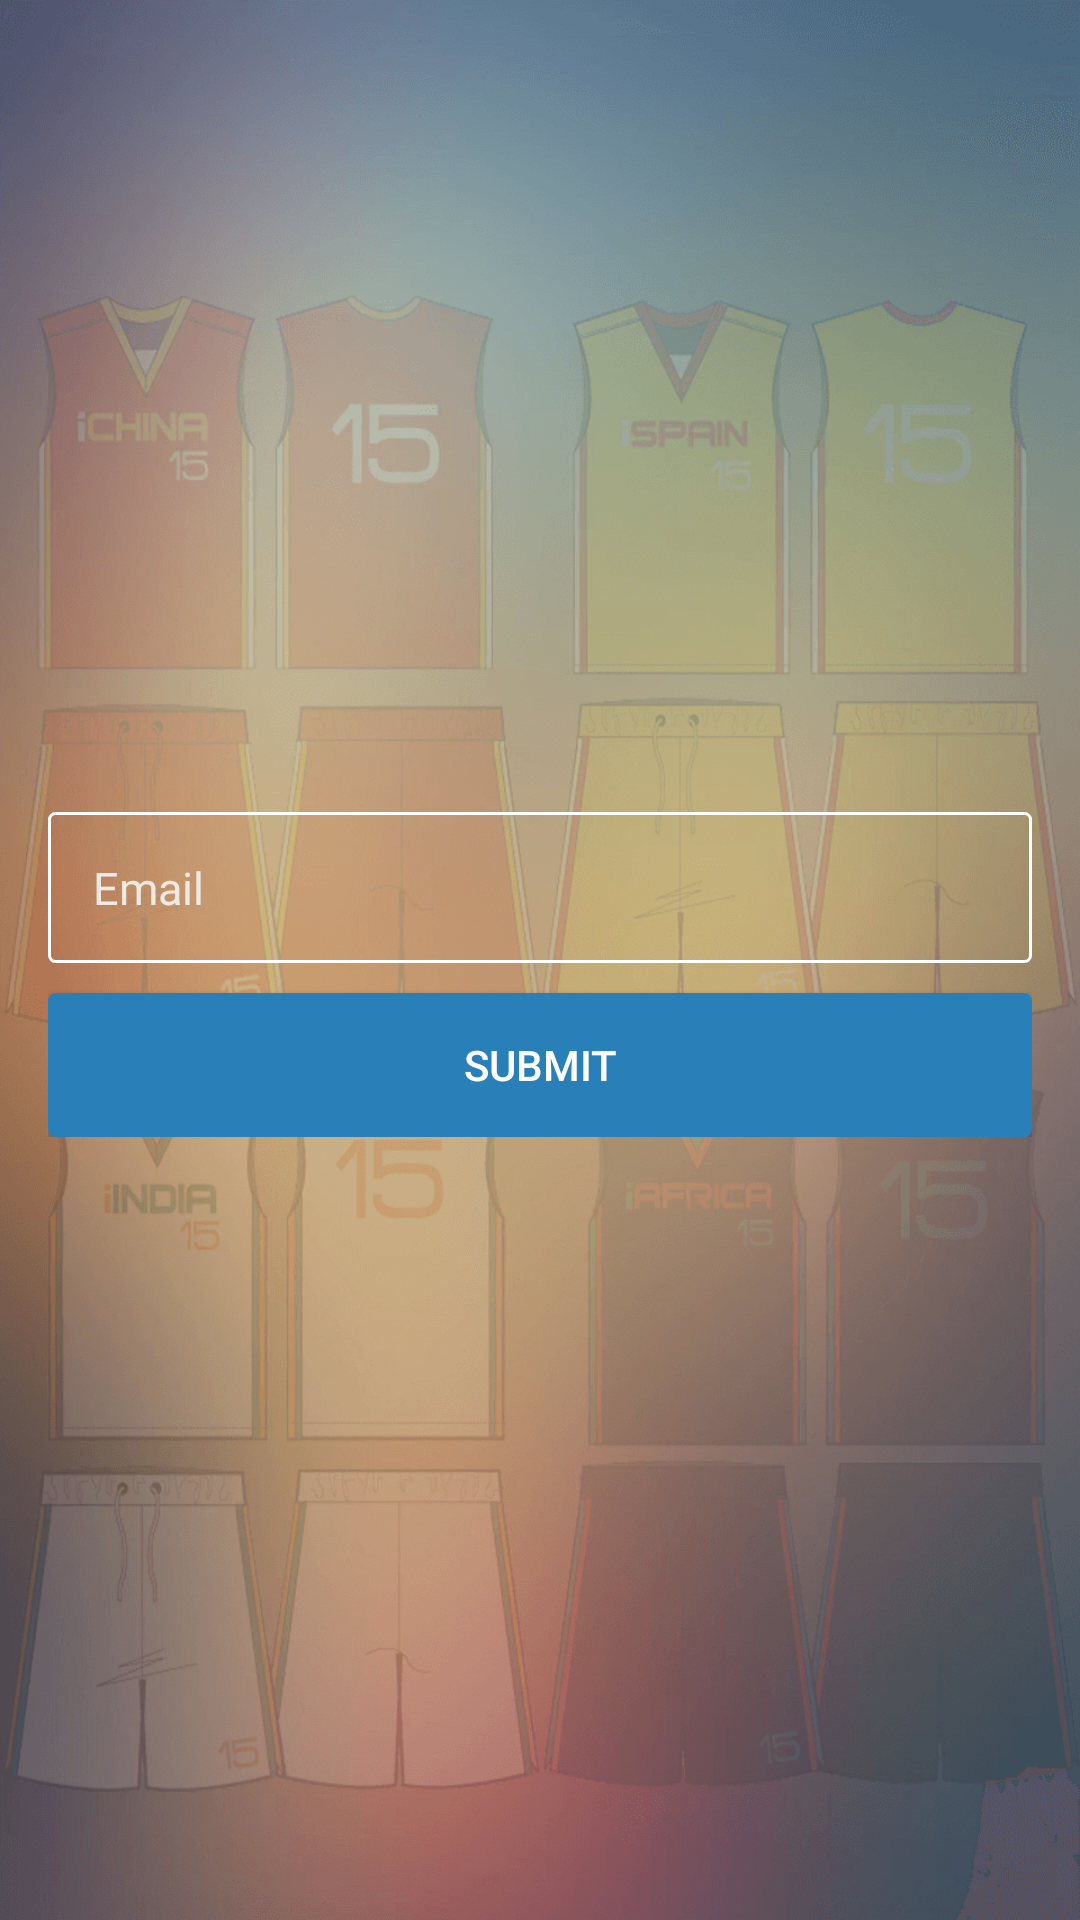

Write the Android layout XML for this screen, with the resource values it uses.
<!-- AndroidManifest.xml: application theme AppTheme -->
<!-- res/layout/activity_forget_password.xml -->
<?xml version="1.0" encoding="utf-8"?>
<android.support.design.widget.CoordinatorLayout xmlns:android="http://schemas.android.com/apk/res/android"
    xmlns:app="http://schemas.android.com/apk/res-auto"
    xmlns:tools="http://schemas.android.com/tools"
    android:id="@+id/coordinatorLayout"
    android:layout_width="match_parent"
    android:layout_height="match_parent"
    android:fitsSystemWindows="true"
    tools:context="com.braintech.cmyco.activity.ForgetPasswordActivity">

    <RelativeLayout xmlns:android="http://schemas.android.com/apk/res/android"
        xmlns:app="http://schemas.android.com/apk/res-auto"
        xmlns:tools="http://schemas.android.com/tools"
        android:layout_width="match_parent"
        android:layout_height="match_parent"
        android:background="@drawable/forget_pass_bg"
        android:paddingBottom="@dimen/activity_vertical_margin"
        android:paddingLeft="@dimen/activity_horizontal_margin"
        android:paddingRight="@dimen/activity_horizontal_margin"
        android:paddingTop="@dimen/activity_vertical_margin"
        app:layout_behavior="@string/appbar_scrolling_view_behavior"
        tools:context="com.braintech.cmyco.activity.ForgetPasswordActivity"
        tools:showIn="@layout/activity_forget_password">

        <LinearLayout
            android:layout_width="match_parent"
            android:layout_height="wrap_content"
            android:layout_centerVertical="true"
            android:orientation="vertical">


            <EditText
                android:id="@+id/et_email"
                android:layout_width="match_parent"
                android:layout_height="wrap_content"
                android:layout_marginTop="@dimen/margin_top"
                android:background="@drawable/bg_edittext"
                android:hint="@string/logo_email"
                android:inputType="textEmailAddress"
                android:textColor="@color/white"
                android:textColorHint="@color/edit_text_hint_color"
                android:textSize="@dimen/txt_normal_size"

                />

            <Button
                android:id="@+id/btn_submit"
                android:layout_width="match_parent"
                android:layout_height="wrap_content"
                android:layout_marginTop="@dimen/margin_top"
                android:background="@drawable/button_selector"
                android:text="@string/btn_submit"
                android:textColor="@color/white" />


        </LinearLayout>

    </RelativeLayout>

</android.support.design.widget.CoordinatorLayout>
<!-- resources referenced by this layout -->
<resources>
  <color name="edit_text_hint_color">#EdEAE3</color>
  <color name="white">#FFFFFF</color>
  <dimen name="activity_horizontal_margin">16dp</dimen>
  <dimen name="activity_vertical_margin">16dp</dimen>
  <dimen name="margin_top">10dp</dimen>
  <dimen name="txt_normal_size">15sp</dimen>
  <!-- drawable bg_edittext (drawable) -->
  <?xml version="1.0" encoding="utf-8"?>
  <layer-list xmlns:android="http://schemas.android.com/apk/res/android">
  
  
      
      <item android:gravity="center">
  
          <shape android:shape="rectangle">
  
              <solid android:color="@android:color/transparent" />
              <corners android:radius="2dp" />
              <stroke
                  android:width="1dp"
                  android:color="@color/white">
  
              </stroke>
  
              <padding
                  android:bottom="15dp"
                  android:left="15dp"
                  android:right="15dp"
                  android:top="15dp" />
          </shape>
  
      </item>
  
  
  </layer-list>
  <!-- drawable button_selector (drawable) -->
  <?xml version="1.0" encoding="utf-8"?>
  <selector xmlns:android="http://schemas.android.com/apk/res/android">
  
      <item android:state_pressed="true">
          <shape>
              <gradient android:angle="270" android:endColor="@color/btn_pressed_color" android:startColor="@color/btn_pressed_color" />
  
              <stroke android:width="2dp" android:color="@color/btn_pressed_color" />
  
              <corners android:radius="2dp" />
  
              <padding android:bottom="5dp" android:left="5dp" android:right="5dp" android:top="5dp" />
          </shape>
      </item>
      <item>
          <shape>
              <gradient android:angle="270" android:endColor="@color/btn_color" android:startColor="@color/btn_color" />
  
              <stroke android:width="1dp" android:color="@color/btn_color" />
  
              <corners android:radius="2dp" />
  
              <padding android:bottom="5dp" android:left="5dp" android:right="5dp" android:top="5dp" />
          </shape>
      </item>
  
  </selector>
  <!-- drawable forget_pass_bg: png bitmap (drawable-hdpi, 93952 bytes) -->
  <string name="btn_submit">SUBMIT</string>
  <string name="logo_email">Email</string>
  <style name="AppTheme" parent="Theme.AppCompat.Light">
          
          <item name="colorPrimary">@color/colorPrimary</item>
          <item name="colorPrimaryDark">@color/colorPrimaryDark</item>
          <item name="colorAccent">@color/colorAccent</item>
          <item name="actionOverflowMenuStyle">@style/CMOptionsMenu</item>
          <item name="android:textColorSecondary">@color/white</item>
          <item name="android:textColorPrimary">@android:color/white</item>
  
      </style>
  <color name="btn_pressed_color">#303F9F</color>
  <color name="btn_color">#2980b9</color>
  <color name="colorPrimary">#2980b9</color>
  <color name="colorPrimaryDark">#303F9F</color>
  <color name="colorAccent">#FF4081</color>
  <style name="CMOptionsMenu" parent="Widget.AppCompat.PopupMenu.Overflow">
          <item name="android:popupBackground">@color/white</item>
          <item name="android:actionMenuTextColor">@android:color/black</item>
      </style>
</resources>
